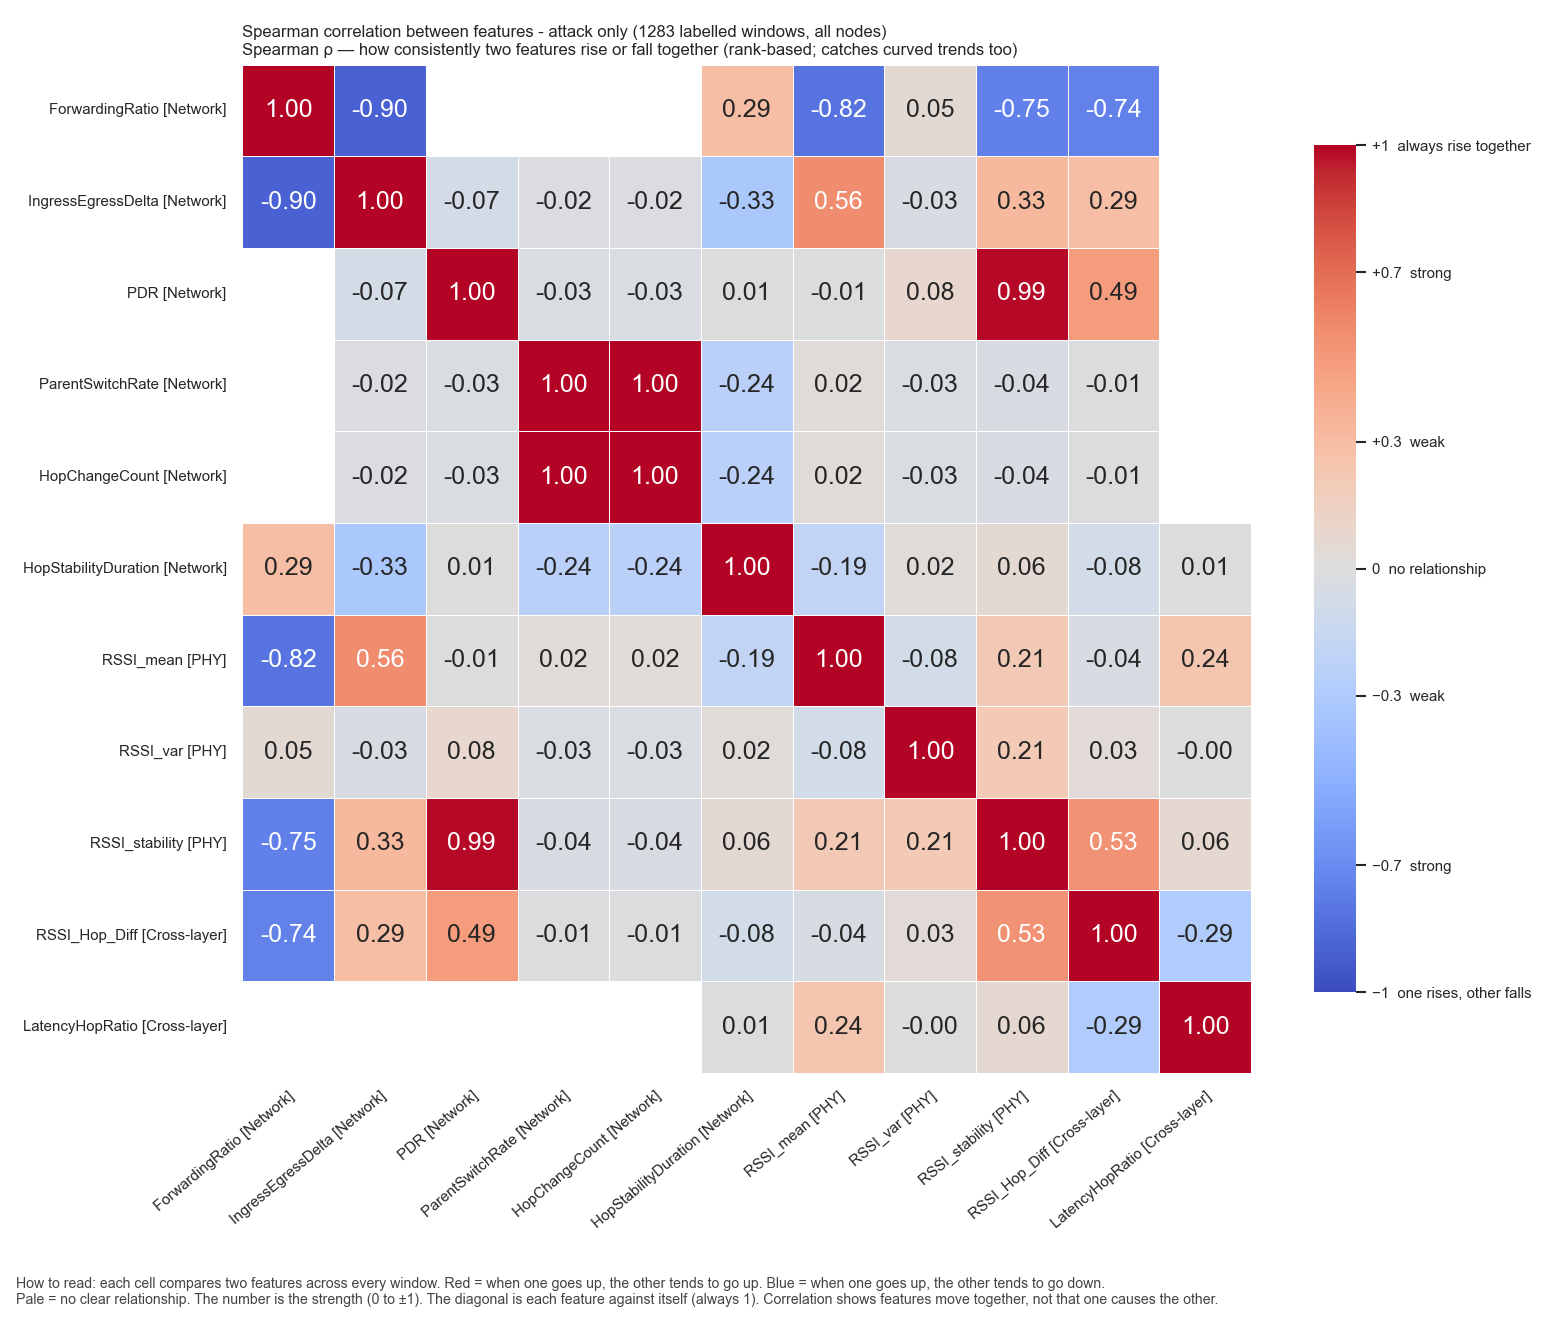

Source data for this figure (header and first rows):
, ForwardingRatio, IngressEgressDelta, PDR, ParentSwitchRate, HopChangeCount, HopStabilityDuration, RSSI_mean, RSSI_var, RSSI_stability, RSSI_Hop_Diff, LatencyHopRatio
ForwardingRatio, 1.0, -0.9042, , , , 0.2904, -0.8154, 0.04828, -0.753, -0.7444, 
IngressEgressDelta, -0.9042, 1.0, -0.07117, -0.01566, -0.01566, -0.3278, 0.5607, -0.03242, 0.3272, 0.2935, 
PDR, , -0.07117, 1.0, -0.02897, -0.02897, 0.01001, -0.01277, 0.07968, 0.9863, 0.4899, 
ParentSwitchRate, , -0.01566, -0.02897, 1.0, 1.0, -0.2389, 0.02402, -0.02618, -0.03577, -0.00793, 
HopChangeCount, , -0.01566, -0.02897, 1.0, 1.0, -0.2389, 0.02402, -0.02618, -0.03577, -0.00793, 
HopStabilityDuration, 0.2904, -0.3278, 0.01001, -0.2389, -0.2389, 1.0, -0.1913, 0.01752, 0.05815, -0.08464, 0.007323
RSSI_mean, -0.8154, 0.5607, -0.01277, 0.02402, 0.02402, -0.1913, 1.0, -0.08245, 0.213, -0.04424, 0.2394
RSSI_var, 0.04828, -0.03242, 0.07968, -0.02618, -0.02618, 0.01752, -0.08245, 1.0, 0.2081, 0.03308, -0.003661
RSSI_stability, -0.753, 0.3272, 0.9863, -0.03577, -0.03577, 0.05815, 0.213, 0.2081, 1.0, 0.5329, 0.06423
RSSI_Hop_Diff, -0.7444, 0.2935, 0.4899, -0.00793, -0.00793, -0.08464, -0.04424, 0.03308, 0.5329, 1.0, -0.2894
LatencyHopRatio, , , , , , 0.007323, 0.2394, -0.003661, 0.06423, -0.2894, 1.0
